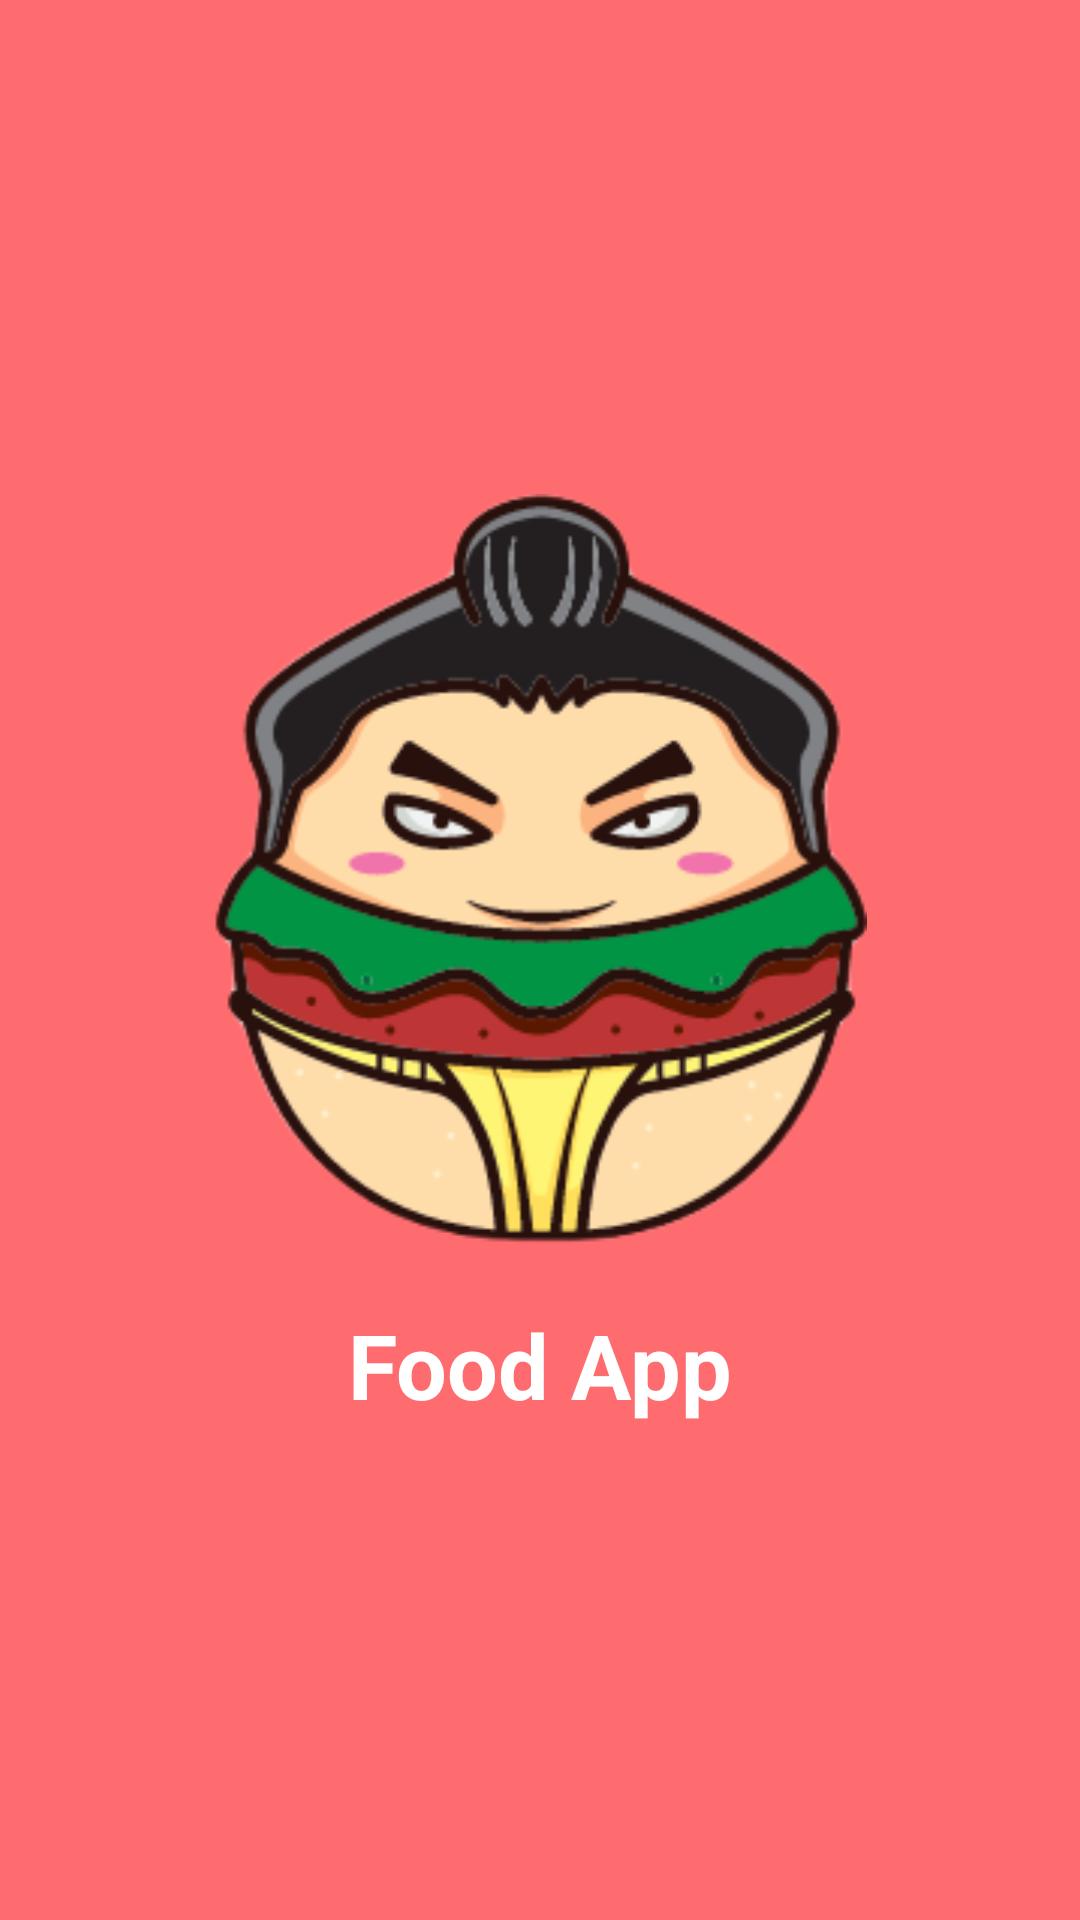

Layout XML and referenced resources for this Android screen:
<!-- AndroidManifest.xml: application theme Theme.FoodApp -->
<!-- res/layout/activity_splash_screen.xml -->
<?xml version="1.0" encoding="utf-8"?>
<LinearLayout xmlns:android="http://schemas.android.com/apk/res/android"
    xmlns:tools="http://schemas.android.com/tools"
    android:layout_width="match_parent"
    android:layout_height="match_parent"
    android:orientation="vertical"
    android:gravity="center"
    android:background="@color/colorAccent"
    tools:context=".ui.login.SplashScreen">

    <ImageView
        android:layout_width="250dp"
        android:layout_height="250dp"
        android:src="@drawable/app_image" />

    <TextView
        android:layout_width="wrap_content"
        android:layout_height="wrap_content"
        android:text="@string/app_name"
        android:textSize="30sp"
        android:textStyle="bold"
        android:textColor="@color/white"
        android:layout_marginTop="20dp"/>


</LinearLayout>
<!-- resources referenced by this layout -->
<resources>
  <color name="colorAccent">#ff6c6f</color>
  <color name="white">#FFFFFFFF</color>
  <!-- drawable app_image: png bitmap (drawable, 33577 bytes) -->
  <string name="app_name">Food App</string>
  <style name="Theme.FoodApp" parent="Theme.MaterialComponents.DayNight.NoActionBar">
          
          <item name="colorPrimary">@color/purple_500</item>
          <item name="colorPrimaryVariant">@color/purple_700</item>
          <item name="colorOnPrimary">@color/white</item>
          
          <item name="colorSecondary">@color/teal_200</item>
          <item name="colorSecondaryVariant">@color/teal_700</item>
          <item name="colorOnSecondary">@color/black</item>
          
          <item name="android:statusBarColor">@color/colorPrimary</item>
          
      </style>
  <color name="purple_500">#FF6200EE</color>
  <color name="purple_700">#FF3700B3</color>
  <color name="teal_200">#FF03DAC5</color>
  <color name="teal_700">#FF018786</color>
  <color name="black">#FF000000</color>
  <color name="colorPrimary">#dc3644</color>
</resources>
